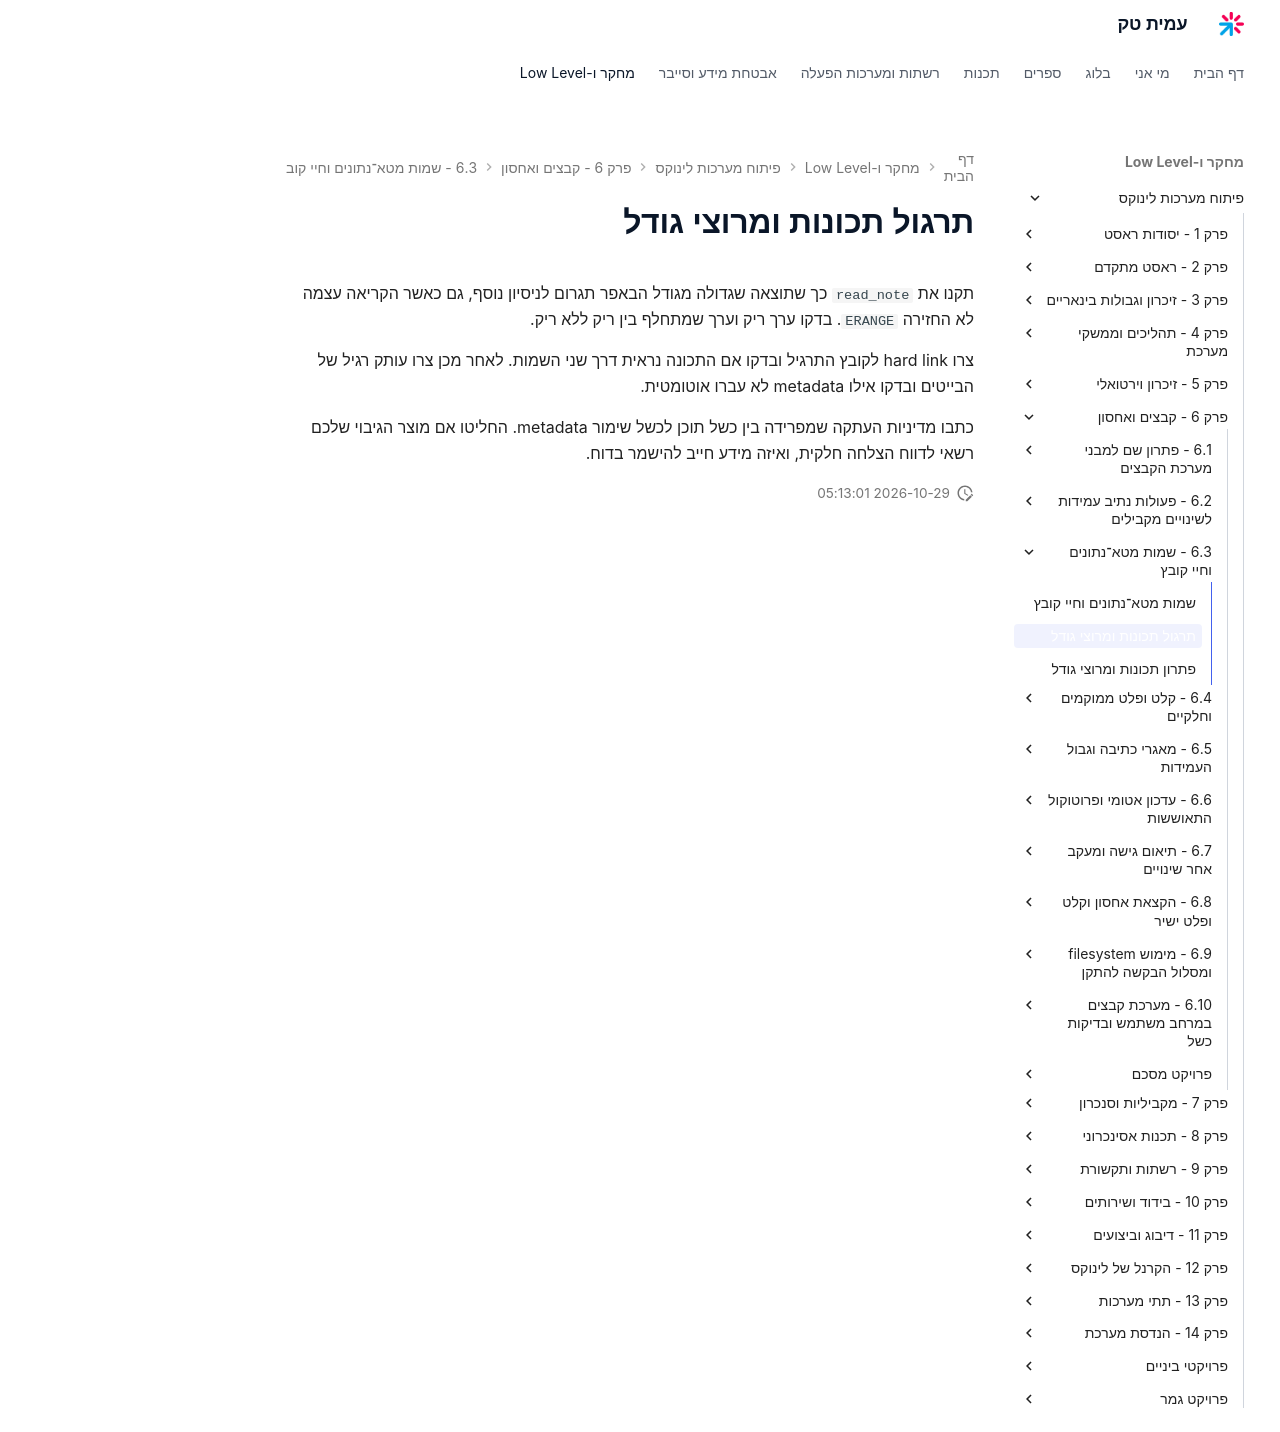

repository: AmitPinchasi/amittech · page: פיתוח-מערכות-לינוקס/6 - קבצים ואחסון/6.3 - שמות מטא־נתונים וחיי קובץ/6.3 - שמות מטא־נתונים וחיי קובץ - תרגול/index.html · generator: mkdocs

# תרגול תכונות ומרוצי גודל

תקנו את `read_note` כך שתוצאה שגדולה מגודל הבאפר תגרום לניסיון נוסף, גם כאשר הקריאה עצמה לא החזירה `ERANGE`. בדקו ערך ריק וערך שמתחלף בין ריק ללא ריק.

צרו hard link לקובץ התרגיל ובדקו אם התכונה נראית דרך שני השמות. לאחר מכן צרו עותק רגיל של הבייטים ובדקו אילו metadata לא עברו אוטומטית.

כתבו מדיניות העתקה שמפרידה בין כשל תוכן לכשל שימור metadata. החליטו אם מוצר הגיבוי שלכם רשאי לדווח הצלחה חלקית, ואיזה מידע חייב להישמר בדוח.
